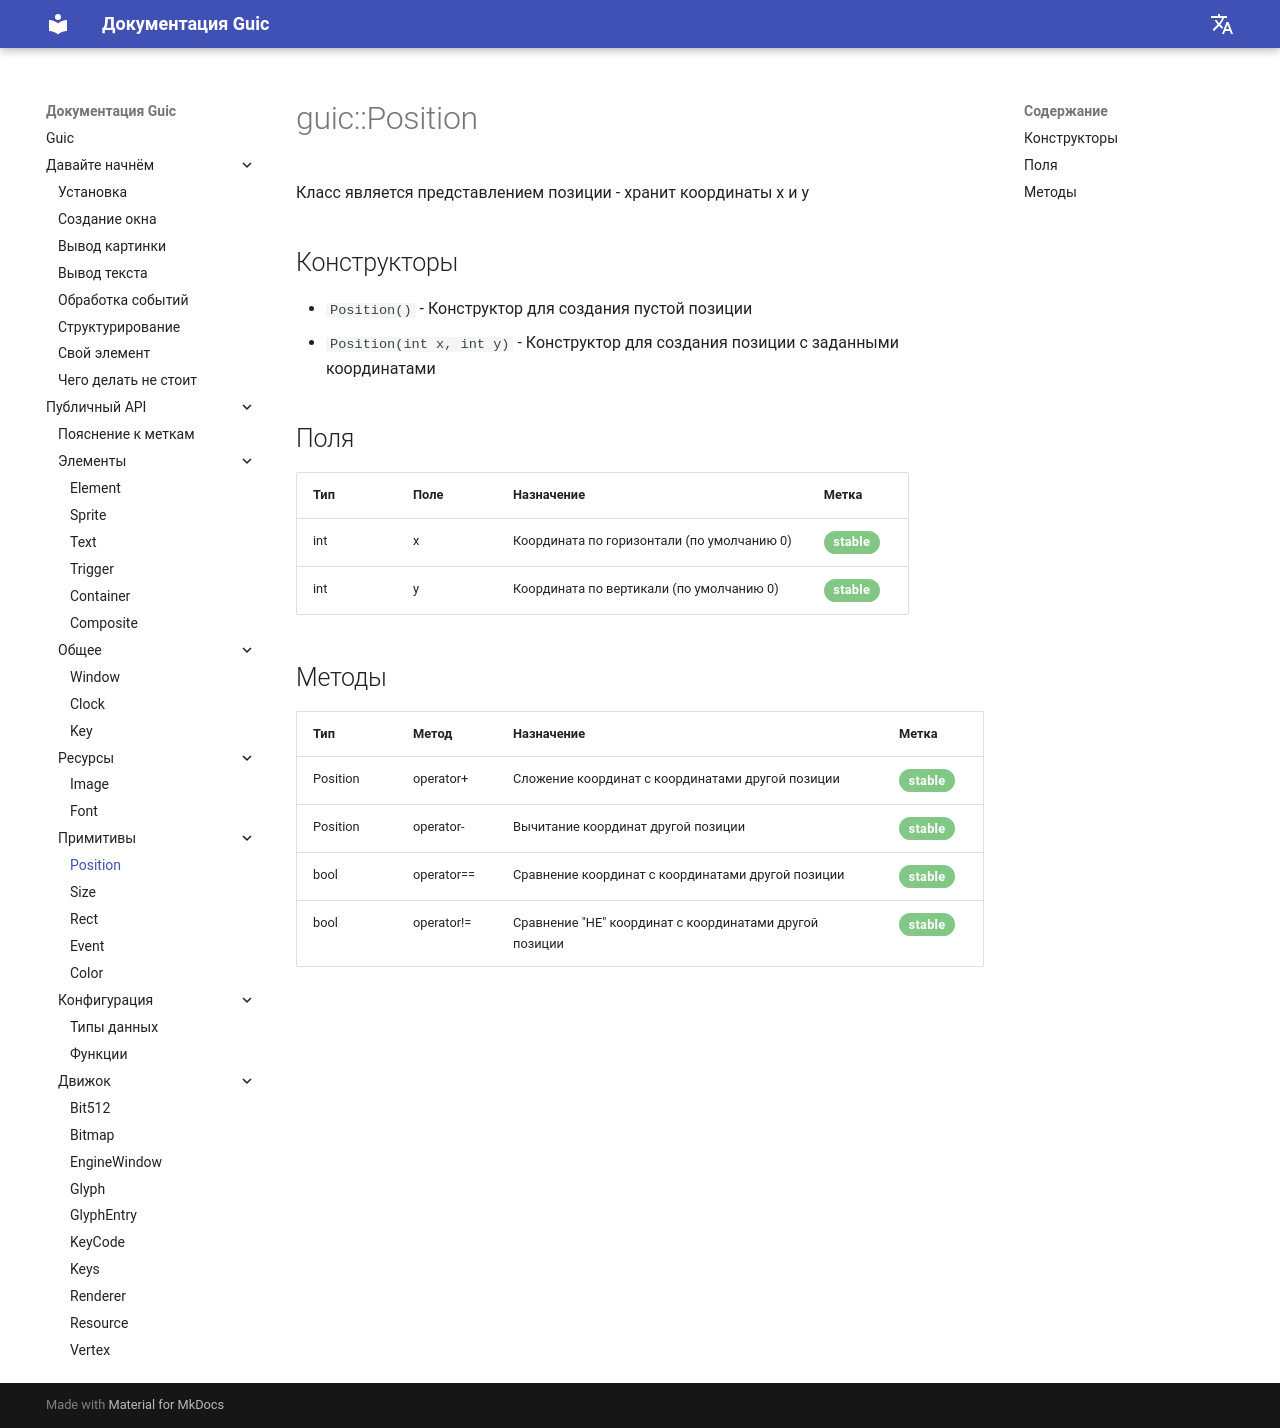

repository: SlideeeX/slideeex.github.io · page: Guic/ru/position/index.html · generator: mkdocs

# guic::Position
Класс является представлением позиции - хранит координаты x и y

## Конструкторы

* `Position()` - Конструктор для создания пустой позиции
* `Position(int x, int y)` - Конструктор для создания позиции с заданными координатами

## Поля

|Тип|Поле|Назначение|Метка|
|---|----|----------|-----|
|int|x|Координата по горизонтали (по умолчанию 0)|<span class="green-stable">stable</span>|
|int|y|Координата по вертикали (по умолчанию 0)|<span class="green-stable">stable</span>|

## Методы

|Тип|Метод|Назначение|Метка|
|---|-----|----------|-----|
|Position|operator+|Сложение координат с координатами другой позиции|<span class="green-stable">stable</span>|
|Position|operator-|Вычитание координат другой позиции|<span class="green-stable">stable</span>|
|bool|operator==|Сравнение координат с координатами другой позиции|<span class="green-stable">stable</span>|
|bool|operator!=|Сравнение "НЕ" координат с координатами другой позиции|<span class="green-stable">stable</span>|
